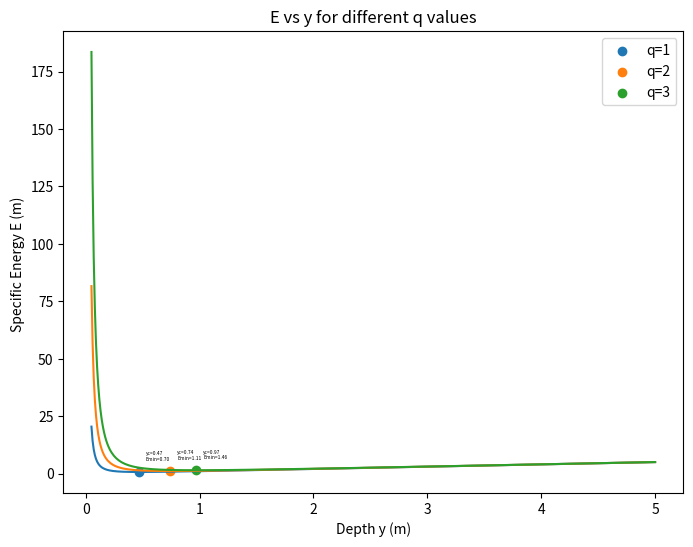
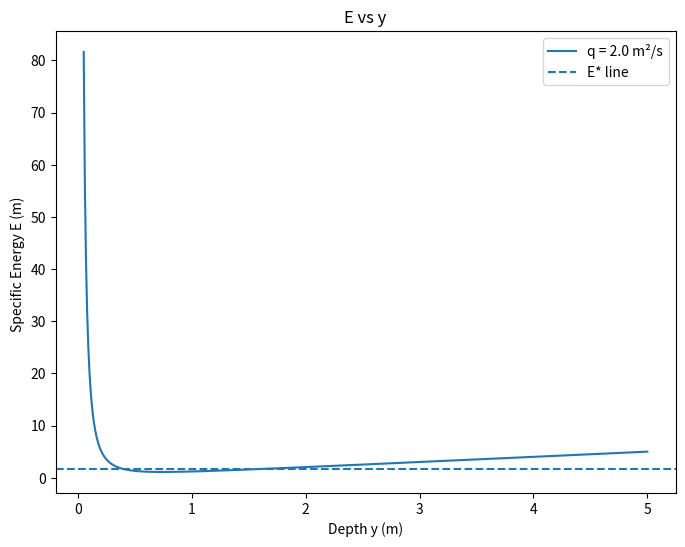

The matplotlib source for these figures, in order:
# -*- coding: utf-8 -*-
"""
Created on Tue Sep  2 13:22:35 2025

@author: HamnaHasan
"""
## My name is Hamna and I love water. I’m happiest when I’m near water, whether it's a lab constructed channel or a flowing stream of water running down my stairs after a rain. 

## With my Civil engineering background, I haven't really done coding/programming and this code is one of my first attempts in learning my way around these.
## This code takes on assumed values to plot an Energy Depth curve for water flowing in an open rectangular channel


import numpy as np
import matplotlib.pyplot as plt

g = 9.81 #acceleration due to gravity in m/s2 

## q is discharge per unit width of an open channel measured in m3/s per m of channel

def E(y, q):             #Specific Energy of moving fluid measured in m
    return y + q**2 / (2 * g * y**2)


def yc(q):               #Critical depth of water where water has minimum Specific Energy E (measured in m)
    return (q**2 / g)**(1/3)

def Emin(q):            #Minimum Specific Energy when flow is critical
    return 1.5 * yc(q)


#creating array for depth y
y = np.linspace(0.05, 5, 500)

#assuming q
q = [1, 2, 3]

##plotting E–y curves at fixed q:
    
plt.figure(figsize=(8,6))
for q in q:
    E_vals = E(y, q)
    plt.plot(y, E_vals)
    plt.scatter(yc(q), Emin(q), label=f"q={q}")
    plt.annotate(f"yc={yc(q):.2f}\nEmin={Emin(q):.2f}",
                 xy=(yc(q), Emin(q)), xytext=(5, 8),
                 textcoords='offset points', fontsize=3.5)
    
plt.xlabel("Depth y (m)")
plt.ylabel("Specific Energy E (m) ")
plt.title("E vs y for different q values")
plt.legend()   # show legend
plt.show()


q_sel = 2.0
E_vals = E(y, q_sel)


## Visual identification of alternate depths:
    
q_sel = 2.0
E_vals = E(y, q_sel)

plt.figure(figsize=(8,6))
plt.plot(y, E_vals, label=f"q = {q_sel} m²/s")
plt.axhline(Emin(q_sel)+0.5, linestyle="--", label="E* line")

plt.xlabel("Depth y (m)")
plt.ylabel("Specific Energy E (m) ")
plt.title("E vs y")
plt.legend()   # show legend
plt.show()
